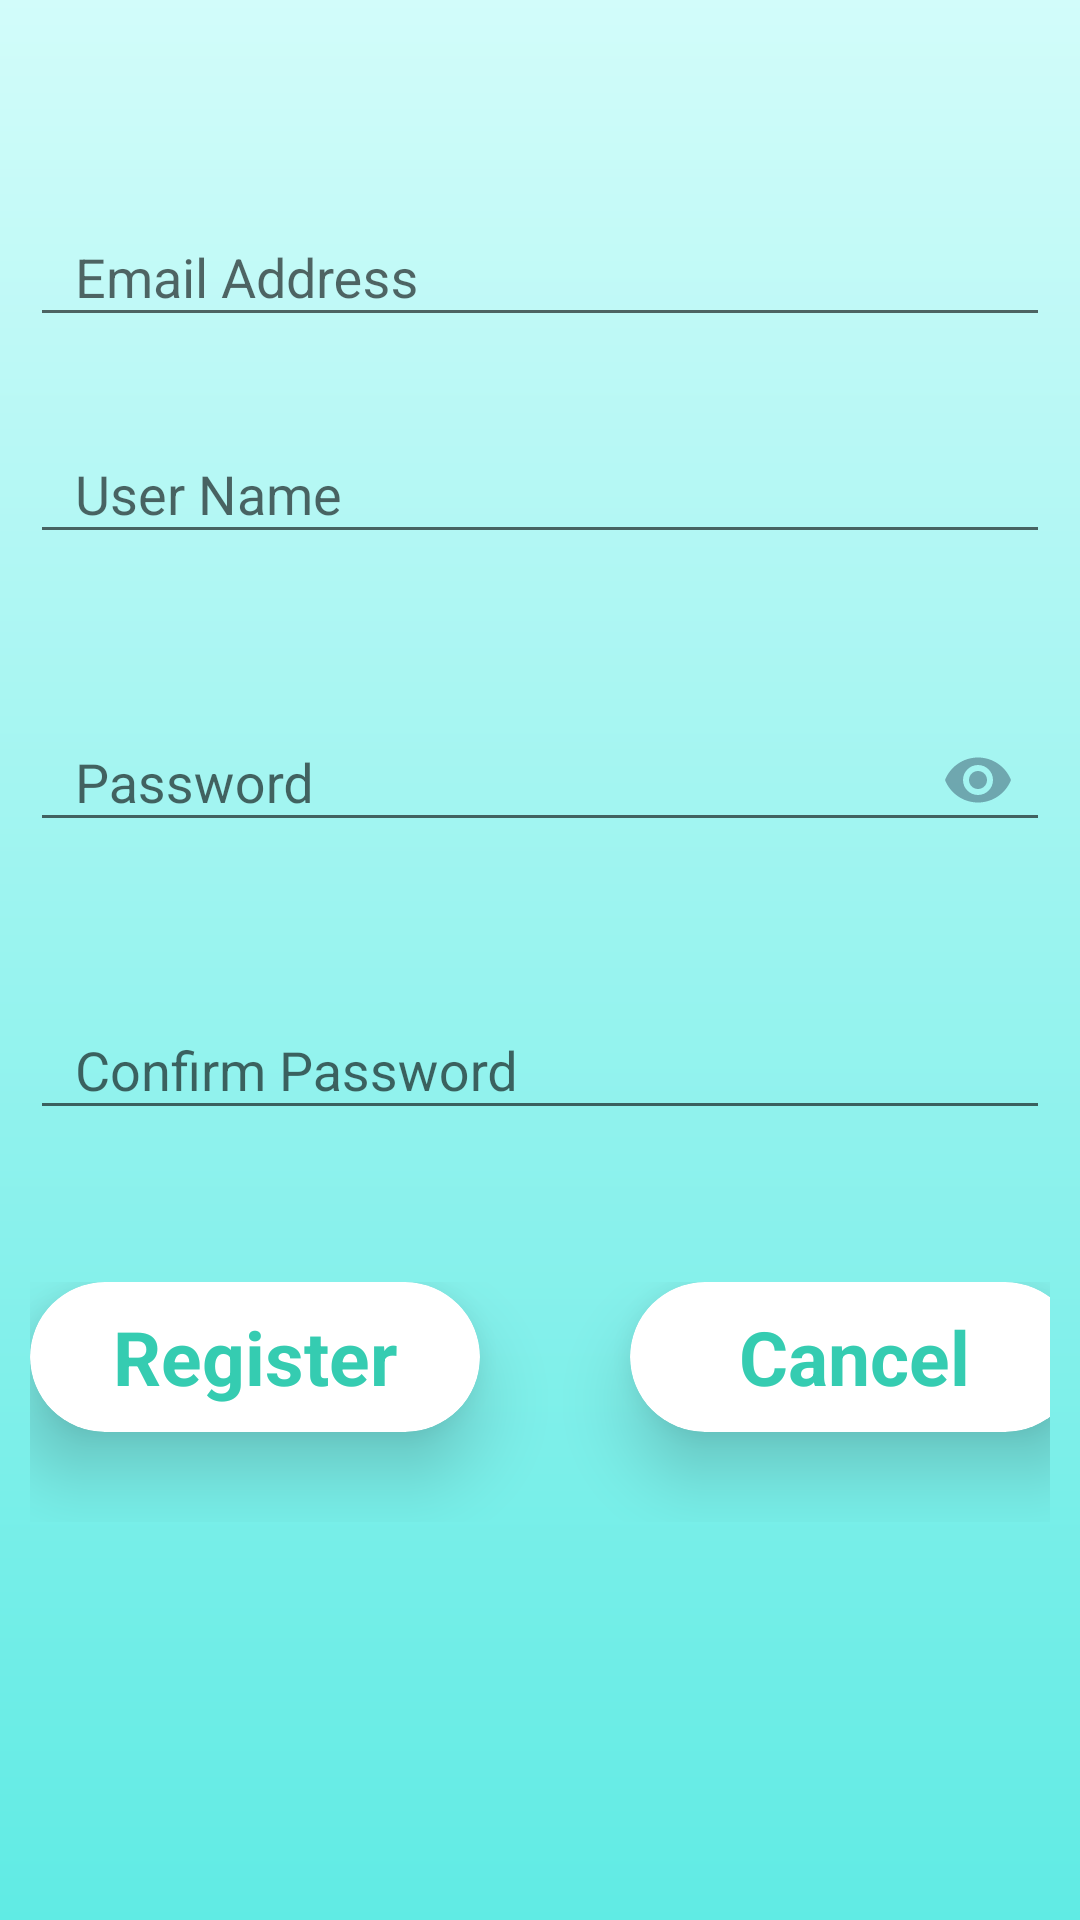

Layout XML and referenced resources for this Android screen:
<!-- AndroidManifest.xml: application theme NoActionBar -->
<!-- res/layout/activity_register.xml -->
<?xml version="1.0" encoding="utf-8"?>
<androidx.constraintlayout.widget.ConstraintLayout xmlns:android="http://schemas.android.com/apk/res/android"
    xmlns:app="http://schemas.android.com/apk/res-auto"
    xmlns:tools="http://schemas.android.com/tools"
    android:layout_width="match_parent"
    android:layout_height="match_parent"
    android:padding="10dp"
    android:background="@drawable/background_main"
    tools:context=".RegisterActivity">

    <com.google.android.material.textfield.TextInputLayout
        android:id="@+id/Email"
        android:layout_width="match_parent"
        android:layout_height="wrap_content"
        android:hint="@string/email_address"
        app:layout_constraintTop_toTopOf="parent"
        app:layout_constraintStart_toStartOf="parent"
        app:layout_constraintEnd_toEndOf="parent"
        android:layout_marginTop="50dp">
        <com.google.android.material.textfield.TextInputEditText
            android:layout_width="match_parent"
            android:layout_height="wrap_content"
            android:maxLines="1"
            android:paddingStart="15dp"
            android:paddingEnd="5dp"
            android:inputType="textEmailAddress" />

    </com.google.android.material.textfield.TextInputLayout>

    <com.google.android.material.textfield.TextInputLayout
        android:id="@+id/PasswordRegister"
        android:layout_width="match_parent"
        android:layout_height="wrap_content"
        android:hint="@string/password"
        app:helperTextEnabled="true"
        app:errorEnabled="true"
        android:layout_marginTop="20dp"
        app:passwordToggleEnabled="true"
        app:passwordToggleTint="#661f314a"
        app:layout_constraintTop_toBottomOf="@id/UsernameRegister"
        app:layout_constraintStart_toStartOf="parent"
        app:layout_constraintEnd_toEndOf="parent">
        <com.google.android.material.textfield.TextInputEditText
            android:layout_width="match_parent"
            android:layout_height="wrap_content"
            android:inputType="textPassword"
            android:maxLines="1"
            android:paddingStart="15dp"
            android:paddingEnd="5dp"/>
    </com.google.android.material.textfield.TextInputLayout>

    <com.google.android.material.textfield.TextInputLayout
        android:id="@+id/UsernameRegister"
        android:layout_width="match_parent"
        android:layout_height="wrap_content"
        android:hint="@string/user_name"
        app:helperTextEnabled="true"
        app:errorEnabled="true"
        android:layout_marginTop="20dp"
        app:layout_constraintTop_toBottomOf="@id/Email"
        app:layout_constraintStart_toStartOf="parent"
        app:layout_constraintEnd_toEndOf="parent">

        <com.google.android.material.textfield.TextInputEditText
            android:layout_width="match_parent"
            android:layout_height="wrap_content"
            android:maxLines="1"
            android:paddingStart="15dp"
            android:paddingEnd="5dp"/>

    </com.google.android.material.textfield.TextInputLayout>

    <com.google.android.material.textfield.TextInputLayout
        android:id="@+id/ConfirmPasswordRegister"
        android:layout_width="match_parent"
        android:layout_height="wrap_content"
        android:hint="@string/confirm_password"
        android:layout_marginTop="20dp"
        app:layout_constraintTop_toBottomOf="@id/PasswordRegister"
        app:layout_constraintStart_toStartOf="parent"
        app:layout_constraintEnd_toEndOf="parent">
        <com.google.android.material.textfield.TextInputEditText
            android:layout_width="match_parent"
            android:layout_height="wrap_content"
            android:inputType="textPassword"
            android:maxLines="1"
            android:paddingStart="15dp"
            android:paddingEnd="5dp"/>
    </com.google.android.material.textfield.TextInputLayout>

<LinearLayout
    android:layout_width="wrap_content"
    android:layout_height="80dp"
    app:layout_constraintTop_toBottomOf="@id/PasswordRegister"
    app:layout_constraintStart_toStartOf="parent"
    app:layout_constraintEnd_toEndOf="parent"
    app:layout_constraintBottom_toBottomOf="parent" >
    <androidx.cardview.widget.CardView
        android:id="@+id/Registerbtn"
        android:layout_width="150dp"
        android:layout_height="50dp"
        app:cardCornerRadius="25dp"
        app:cardBackgroundColor="@android:color/white"
        app:cardElevation="15dp"
        android:layout_marginEnd="50dp" >
        <TextView
            android:layout_width="wrap_content"
            android:layout_height="wrap_content"
            android:text="@string/register"
            android:textColor="@color/getStartedTextColor"
            android:textStyle="bold"
            android:textSize="25sp"
            android:layout_gravity="center"/>
    </androidx.cardview.widget.CardView>

    <androidx.cardview.widget.CardView
        android:id="@+id/CancelRegister"
        android:layout_width="150dp"
        android:layout_height="50dp"
        app:cardCornerRadius="25dp"
        app:cardBackgroundColor="@android:color/white"
        app:cardElevation="15dp" >
        <TextView
            android:layout_width="wrap_content"
            android:layout_height="wrap_content"
            android:text="@string/cancel"
            android:textColor="@color/getStartedTextColor"
            android:textStyle="bold"
            android:textSize="25sp"
            android:layout_gravity="center"/>
    </androidx.cardview.widget.CardView>

</LinearLayout>

</androidx.constraintlayout.widget.ConstraintLayout>
<!-- resources referenced by this layout -->
<resources>
  <color name="getStartedTextColor">#35ccb1</color>
  <!-- drawable background_main (drawable) -->
  <?xml version="1.0" encoding="utf-8"?>
  <shape xmlns:android="http://schemas.android.com/apk/res/android"
      android:shape="rectangle">
  
      <gradient
          android:startColor="@color/backgroundMainStartColor"
          android:endColor="@color/backgroundMainEndColor"
          android:angle="270"/>
  
  </shape>
  <string name="cancel">Cancel</string>
  <string name="confirm_password">Confirm Password</string>
  <string name="email_address">Email Address</string>
  <string name="password">Password</string>
  <string name="register">Register</string>
  <string name="user_name">User Name</string>
  <style name="NoActionBar" parent="Theme.AppCompat.Light.NoActionBar">
      </style>
  <color name="backgroundMainStartColor">#d2fcfa</color>
  <color name="backgroundMainEndColor">#60ebe4</color>
</resources>
